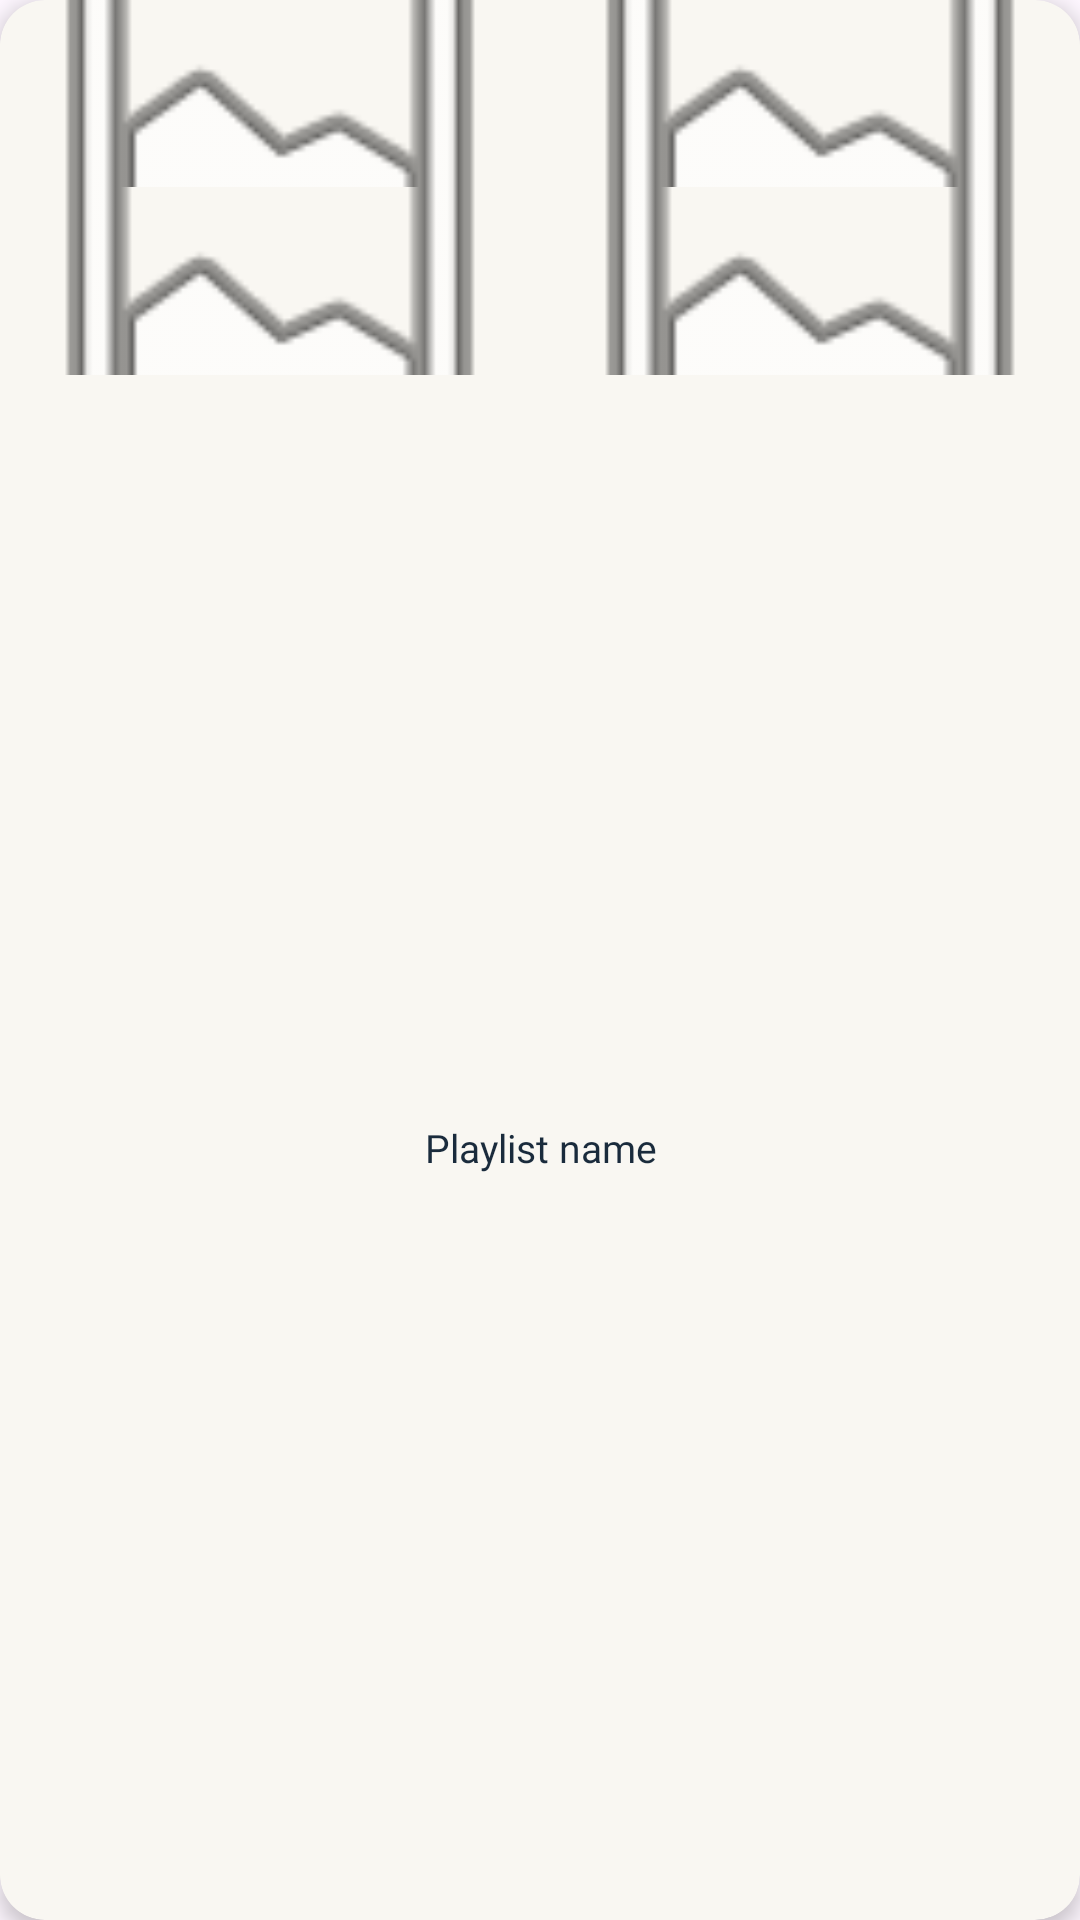

Reconstruct the res/layout file that produces this screen, plus the resources it refers to.
<!-- AndroidManifest.xml: application theme Theme.Harmonia -->
<!-- res/layout/playlist.xml -->
<?xml version="1.0" encoding="utf-8"?>

<androidx.cardview.widget.CardView
    xmlns:android="http://schemas.android.com/apk/res/android"
    xmlns:app="http://schemas.android.com/apk/res-auto"
    android:layout_width="125dp"
    android:layout_height="250dp"
    android:layout_margin="8dp"
    app:cardCornerRadius="15dp"
    app:cardElevation="4dp"
    android:backgroundTint="#F9F7F2"
    >

    <LinearLayout
        android:layout_width="match_parent"
        android:layout_height="match_parent"
        android:orientation="vertical"
        >

        <LinearLayout
            android:id="@+id/playlist_images_container"
            android:layout_width="match_parent"
            android:layout_height="125dp"
            android:orientation="vertical">

            <LinearLayout
                android:layout_width="match_parent"
                android:layout_height="0dp"
                android:layout_weight="1"
                android:orientation="horizontal"
                >

                <ImageView
                    android:id="@+id/img1"
                    android:layout_width="0dp"
                    android:layout_height="match_parent"
                    android:layout_weight="1"
                    android:scaleType="centerCrop"
                    android:src="@android:drawable/ic_menu_gallery" />

                <ImageView
                    android:id="@+id/img2"
                    android:layout_width="0dp"
                    android:layout_height="match_parent"
                    android:layout_weight="1"
                    android:scaleType="centerCrop"
                    android:src="@android:drawable/ic_menu_gallery" />
            </LinearLayout>

            <LinearLayout
                android:layout_width="match_parent"
                android:layout_height="0dp"
                android:layout_weight="1"
                android:orientation="horizontal">

                <ImageView
                    android:id="@+id/img3"
                    android:layout_width="0dp"
                    android:layout_height="match_parent"
                    android:layout_weight="1"
                    android:scaleType="centerCrop"
                    android:src="@android:drawable/ic_menu_gallery" />

                <ImageView
                    android:id="@+id/img4"
                    android:layout_width="0dp"
                    android:layout_height="match_parent"
                    android:layout_weight="1"
                    android:scaleType="centerCrop"
                    android:src="@android:drawable/ic_menu_gallery" />
            </LinearLayout>
        </LinearLayout>

        <TextView
            android:id="@+id/textViewPlaylistNameItem"
            android:layout_width="match_parent"
            android:layout_height="match_parent"
            android:text="Playlist name"
            android:fontFamily="@font/myfont4"
            android:textColor="#1A2B3C"
            android:textSize="13sp"
            android:maxLines="2"
            android:ellipsize="end"
            android:gravity="center"
            android:padding="8dp" />

    </LinearLayout>
</androidx.cardview.widget.CardView>
<!-- resources referenced by this layout -->
<resources>
  <style name="Theme.Harmonia" parent="Base.Theme.Harmonia" />
  <style name="Base.Theme.Harmonia" parent="Theme.Material3.DayNight.NoActionBar">
          
          
      </style>
</resources>
